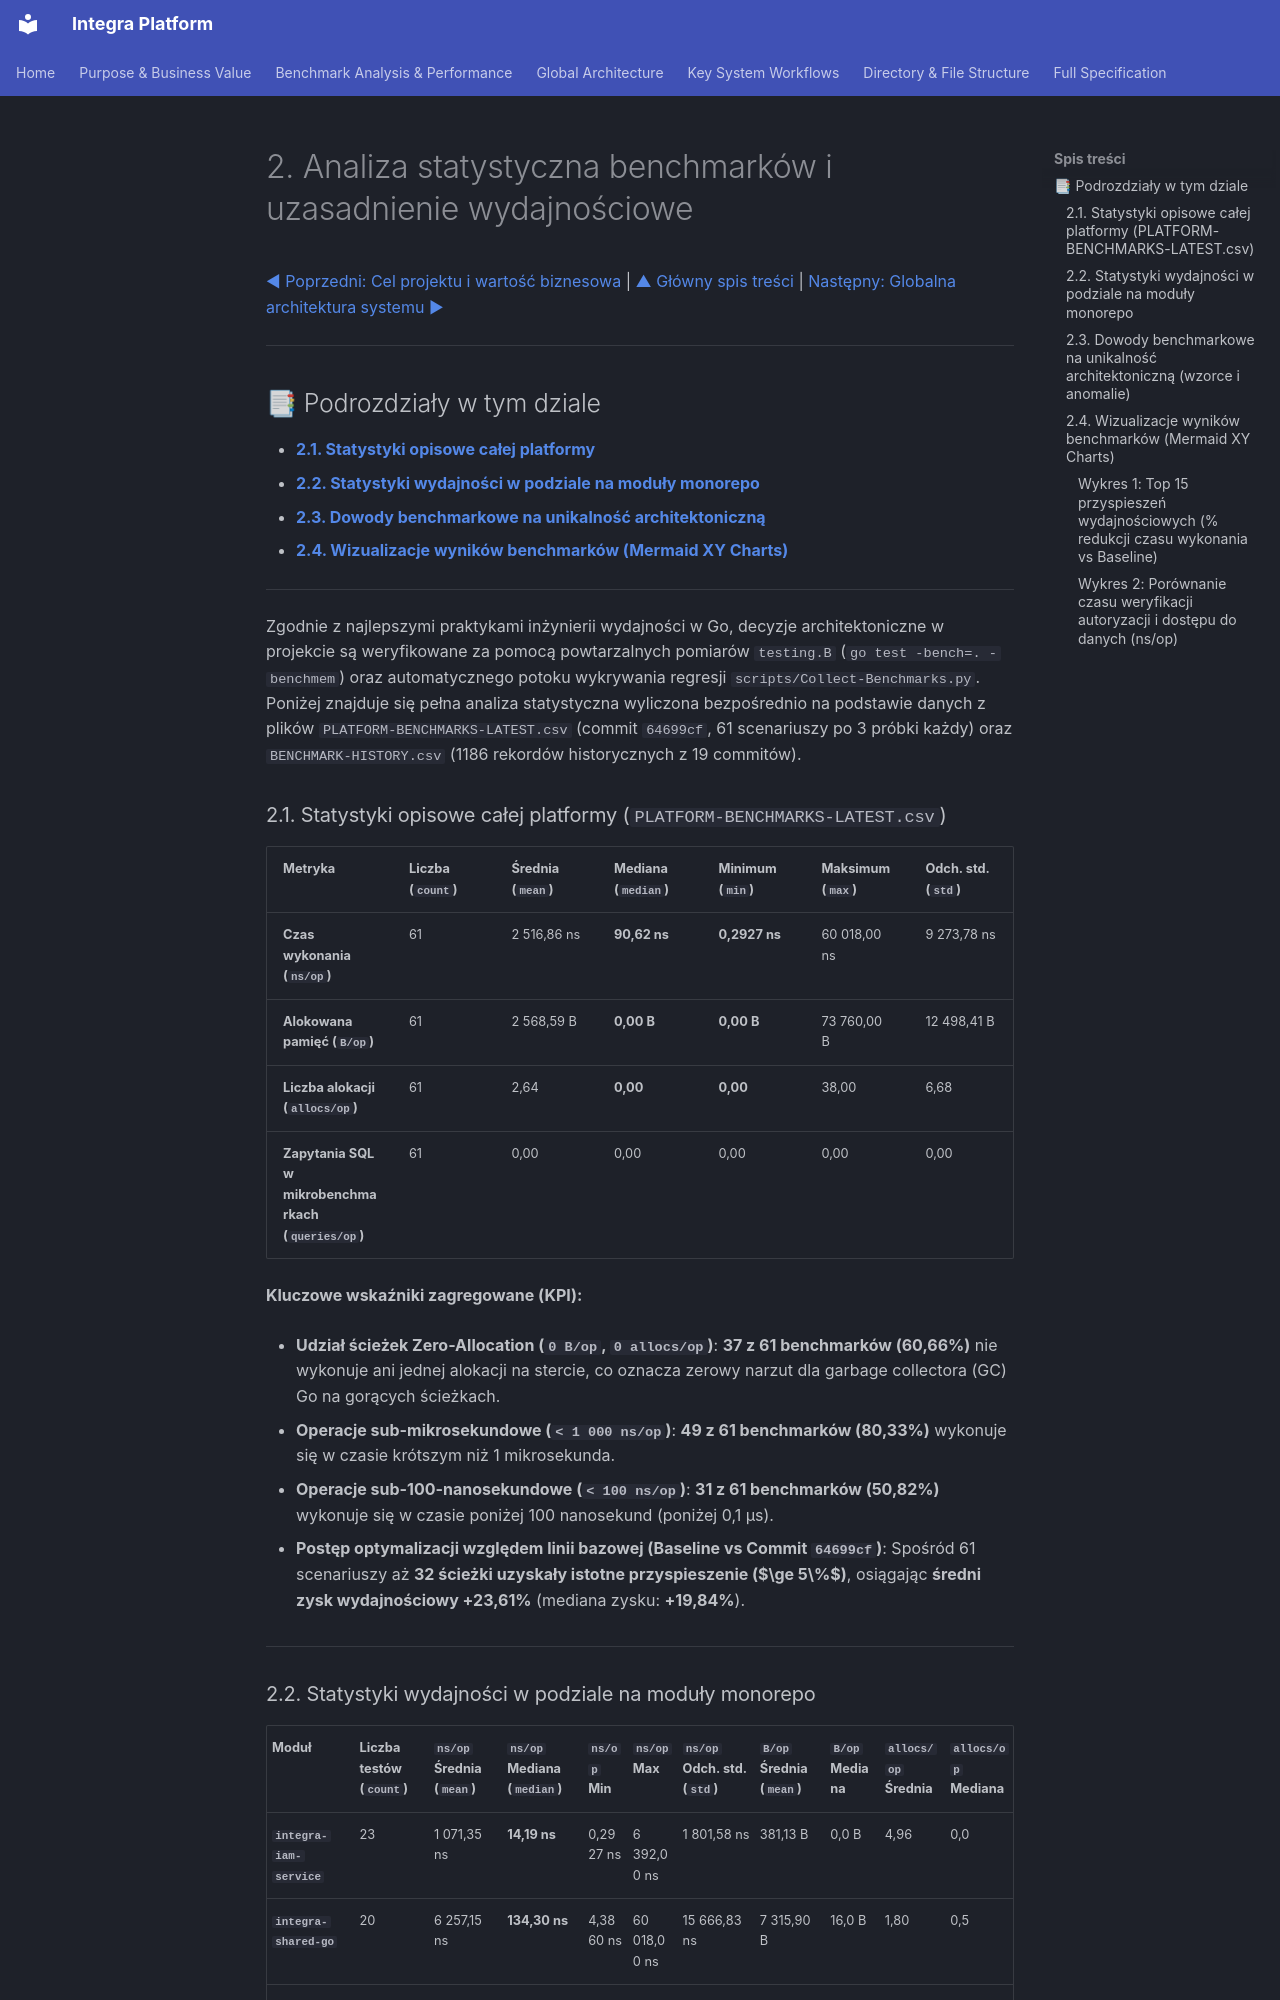

repository: mateusz-kacpura/integra-core · page: 02-benchmark-analysis-and-performance/index.pl/index.html · generator: mkdocs

# 2. Analiza statystyczna benchmarków i uzasadnienie wydajnościowe

[◀ Poprzedni: Cel projektu i wartość biznesowa](../01-purpose-and-business-value/index.md) | [▲ Główny spis treści](../index.md) | [Następny: Globalna architektura systemu ▶](../03-global-architecture/index.md)

---

## 📑 Podrozdziały w tym dziale

- [**2.1. Statystyki opisowe całej platformy**](2.1-platform-statistics.md)
- [**2.2. Statystyki wydajności w podziale na moduły monorepo**](2.2-module-performance.md)
- [**2.3. Dowody benchmarkowe na unikalność architektoniczną**](2.3-architectural-evidence.md)
- [**2.4. Wizualizacje wyników benchmarków (Mermaid XY Charts)**](2.4-benchmark-visualizations.md)

---

Zgodnie z najlepszymi praktykami inżynierii wydajności w Go, decyzje architektoniczne w projekcie są weryfikowane za pomocą powtarzalnych pomiarów `testing.B` (`go test -bench=. -benchmem`) oraz automatycznego potoku wykrywania regresji `scripts/Collect-Benchmarks.py`. Poniżej znajduje się pełna analiza statystyczna wyliczona bezpośrednio na podstawie danych z plików `PLATFORM-BENCHMARKS-LATEST.csv` (commit `64699cf`, 61 scenariuszy po 3 próbki każdy) oraz `BENCHMARK-HISTORY.csv` (1186 rekordów historycznych z 19 commitów).

### 2.1. Statystyki opisowe całej platformy (`PLATFORM-BENCHMARKS-LATEST.csv`)

| Metryka | Liczba (`count`) | Średnia (`mean`) | Mediana (`median`) | Minimum (`min`) | Maksimum (`max`) | Odch. std. (`std`) |
| --- | --- | --- | --- | --- | --- | --- |
| **Czas wykonania (`ns/op`)** | 61 | 2 516,86 ns | **90,62 ns** | **0,2927 ns** | 60 018,00 ns | 9 273,78 ns |
| **Alokowana pamięć (`B/op`)** | 61 | 2 568,59 B | **0,00 B** | **0,00 B** | 73 760,00 B | 12 498,41 B |
| **Liczba alokacji (`allocs/op`)** | 61 | 2,64 | **0,00** | **0,00** | 38,00 | 6,68 |
| **Zapytania SQL w mikrobenchmarkach (`queries/op`)** | 61 | 0,00 | 0,00 | 0,00 | 0,00 | 0,00 |

**Kluczowe wskaźniki zagregowane (KPI):**

* **Udział ścieżek Zero-Allocation (`0 B/op`, `0 allocs/op`)**: **37 z 61 benchmarków (60,66%)** nie wykonuje ani jednej alokacji na stercie, co oznacza zerowy narzut dla garbage collectora (GC) Go na gorących ścieżkach.


* **Operacje sub-mikrosekundowe (`< 1 000 ns/op`)**: **49 z 61 benchmarków (80,33%)** wykonuje się w czasie krótszym niż 1 mikrosekunda.


* **Operacje sub-100-nanosekundowe (`< 100 ns/op`)**: **31 z 61 benchmarków (50,82%)** wykonuje się w czasie poniżej 100 nanosekund (poniżej 0,1 µs).


* **Postęp optymalizacji względem linii bazowej (Baseline vs Commit `64699cf`)**: Spośród 61 scenariuszy aż **32 ścieżki uzyskały istotne przyspieszenie ($\ge 5\%$)**, osiągając **średni zysk wydajnościowy +23,61%** (mediana zysku: **+19,84%**).



---

### 2.2. Statystyki wydajności w podziale na moduły monorepo

| Moduł | Liczba testów (`count`) | `ns/op` Średnia (`mean`) | `ns/op` Mediana (`median`) | `ns/op` Min | `ns/op` Max | `ns/op` Odch. std. (`std`) | `B/op` Średnia (`mean`) | `B/op` Mediana | `allocs/op` Średnia | `allocs/op` Mediana |
| --- | --- | --- | --- | --- | --- | --- | --- | --- | --- | --- |
| **`integra-iam-service`** | 23 | 1 071,35 ns | **14,19 ns** | 0,2927 ns | 6 392,00 ns | 1 801,58 ns | 381,13 B | 0,0 B | 4,96 | 0,0 |
| **`integra-shared-go`** | 20 | 6 257,15 ns | **134,30 ns** | 4,3860 ns | 60 018,00 ns | 15 666,83 ns | 7 315,90 B | 16,0 B | 1,80 | 0,5 |
| **`integra-ledger-service`** | 11 | 290,39 ns | **128,60 ns** | 8,8450 ns | 1 145,00 ns | 345,55 ns | 98,91 B | 0,0 B | 0,64 | 0,0 |
| **`integra-user-service`** | 5 | 64,86 ns | **46,15 ns** | 3,8980 ns | 187,70 ns | 75,37 ns | 83,20 B | 0,0 B | 0,60 | 0,0 |
| **`integra-postgres-adapters`** | 2 | 112,91 ns | **112,91 ns** | 19,1100 ns | 206,70 ns | 132,65 ns | 48,00 B | 48,0 B | 0,50 | 0,5 |

---
